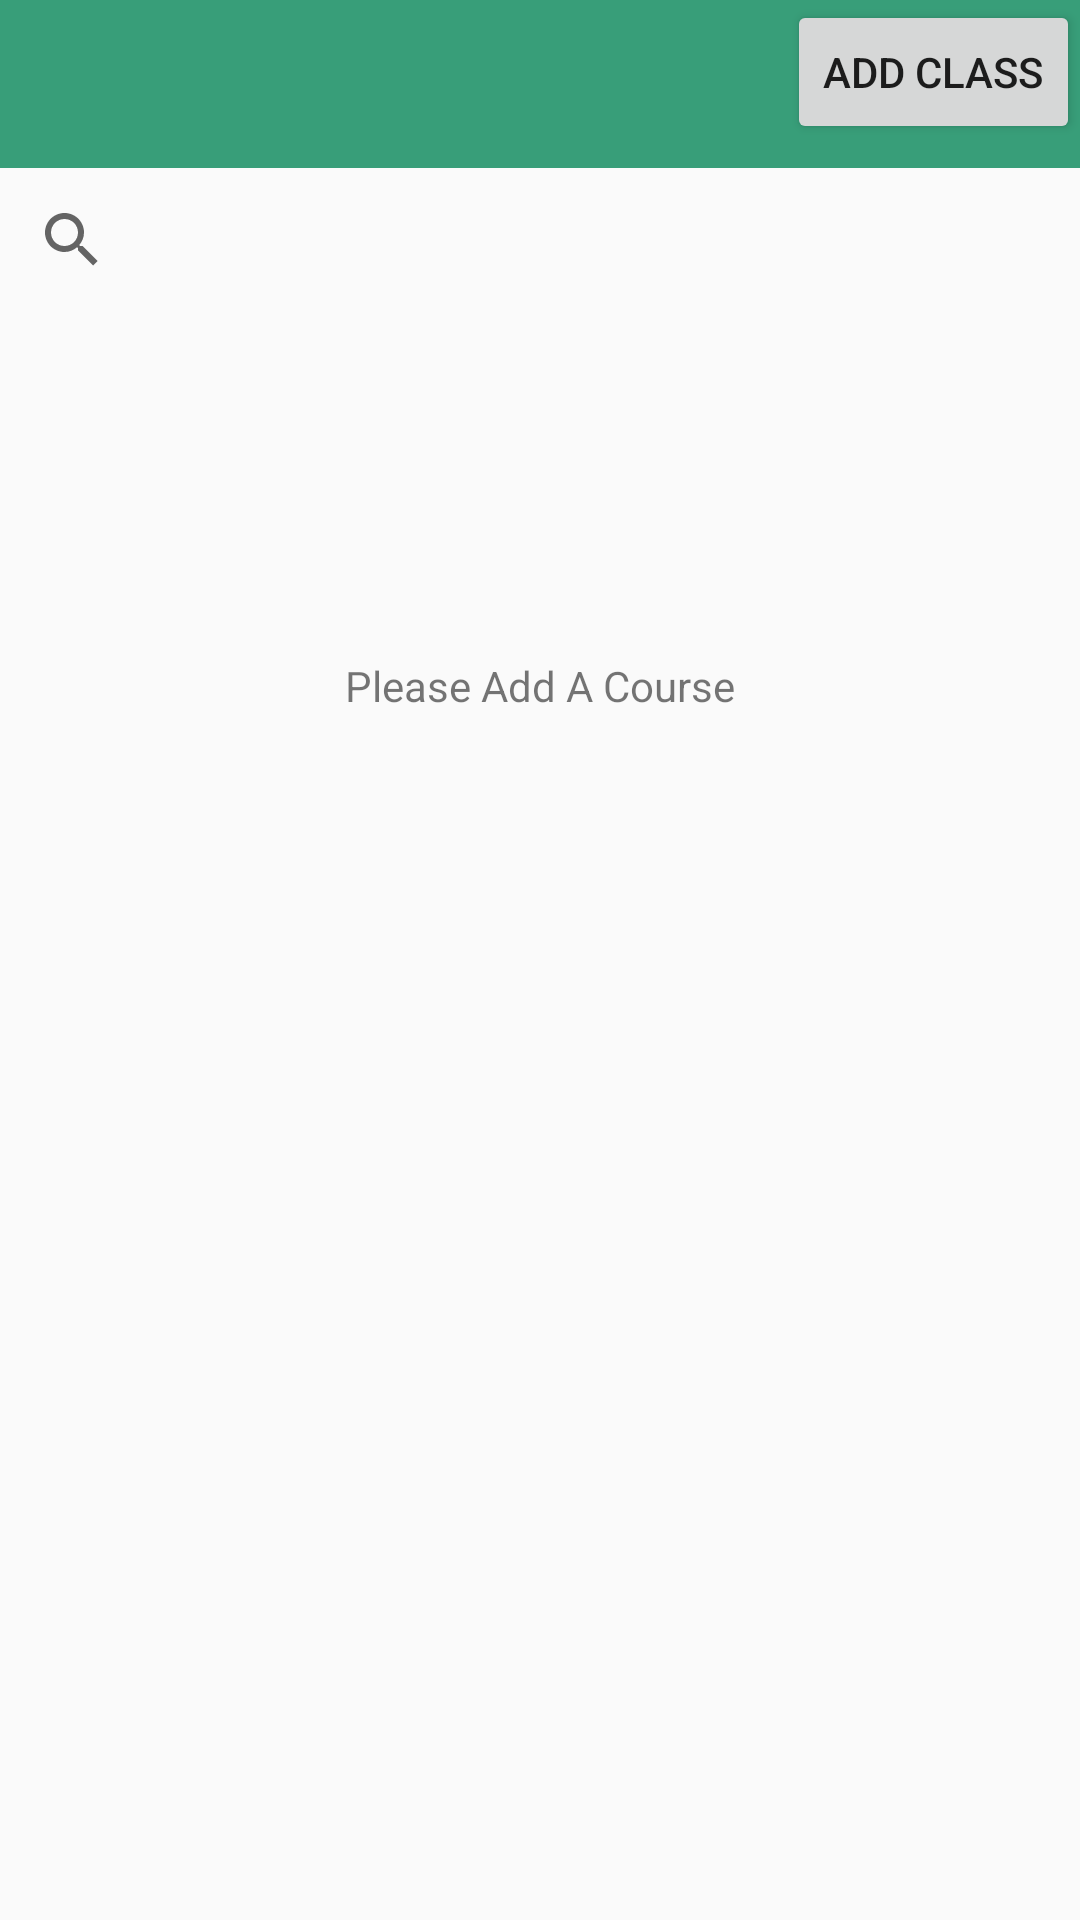

Layout XML and referenced resources for this Android screen:
<!-- AndroidManifest.xml: activity theme AppTheme -->
<!-- res/layout/activity_search_bar.xml -->
<?xml version="1.0" encoding="utf-8"?>
<RelativeLayout
    xmlns:android="http://schemas.android.com/apk/res/android"
    xmlns:tools="http://schemas.android.com/tools"
    android:layout_width="match_parent"
    android:id="@+id/search_bar_layout"
    android:layout_height="match_parent"
    tools:context=".NavigationDrawer.SearchBarActivity">
    <include layout="@layout/app_bar"
             android:id="@+id/app_bar"/>
    <Button
        android:id="@+id/addClass"
        android:text="Add Class"
        android:onClick="addCourse"
        android:layout_width="wrap_content"
        android:layout_height="wrap_content"
        android:layout_alignParentTop="true"
        android:layout_alignParentRight="true"
        android:layout_alignParentEnd="true"/>
<android.support.v7.widget.SearchView
    android:id="@+id/search_bar"
        android:layout_below="@+id/app_bar"
        android:layout_width="match_parent"
        android:layout_height="wrap_content"/>
    <android.support.v7.widget.RecyclerView
        android:layout_below="@+id/search_bar"
        android:id="@+id/search_bar_recycler"
        android:layout_width="match_parent"
        android:layout_height="match_parent">
    </android.support.v7.widget.RecyclerView>
    <TextView
        android:id="@+id/defaultText"
        android:text="Please Add A Course"
        android:layout_width="wrap_content"
        android:layout_height="wrap_content"
        android:layout_below="@+id/search_bar"
        android:layout_centerHorizontal="true"
        android:layout_marginTop="115dp"/>

</RelativeLayout>
<!-- res/layout/app_bar.xml (included above) -->
<?xml version="1.0" encoding="utf-8"?>
<android.support.v7.widget.Toolbar
    xmlns:android="http://schemas.android.com/apk/res/android"
    xmlns:app="http://schemas.android.com/apk/res-auto"
    android:id="@+id/app_bar"
    android:layout_width="match_parent"
    android:layout_height="?android:attr/actionBarSize"
    android:background="@color/primaryColor"
    app:theme="@style/CustomToolBarTheme"
    app:popupTheme="@style/ThemeOverlay.AppCompat.Dark">
</android.support.v7.widget.Toolbar>
<!-- resources referenced by this layout -->
<resources>
  <color name="primaryColor">@color/logoInteriorGreen</color>
  <style name="CustomToolBarTheme">
          <item name="android:textColorPrimary">#FFFFFF</item>
          <item name="android:textColorSecondary">#FFFFFF</item>
  
      </style>
  <style name="AppTheme" parent="AppTheme.Base">
          <item name="colorPrimary">@color/primaryColor</item>
          <item name="colorPrimaryDark">@color/primaryColorDark</item>
          <item name="colorAccent">@color/primaryColorDark</item>
      </style>
  <color name="logoInteriorGreen">#389E79</color>
  <style name="AppTheme.Base" parent="Theme.AppCompat.Light.NoActionBar">
      </style>
  <color name="primaryColorDark">#4A90E2</color>
</resources>
